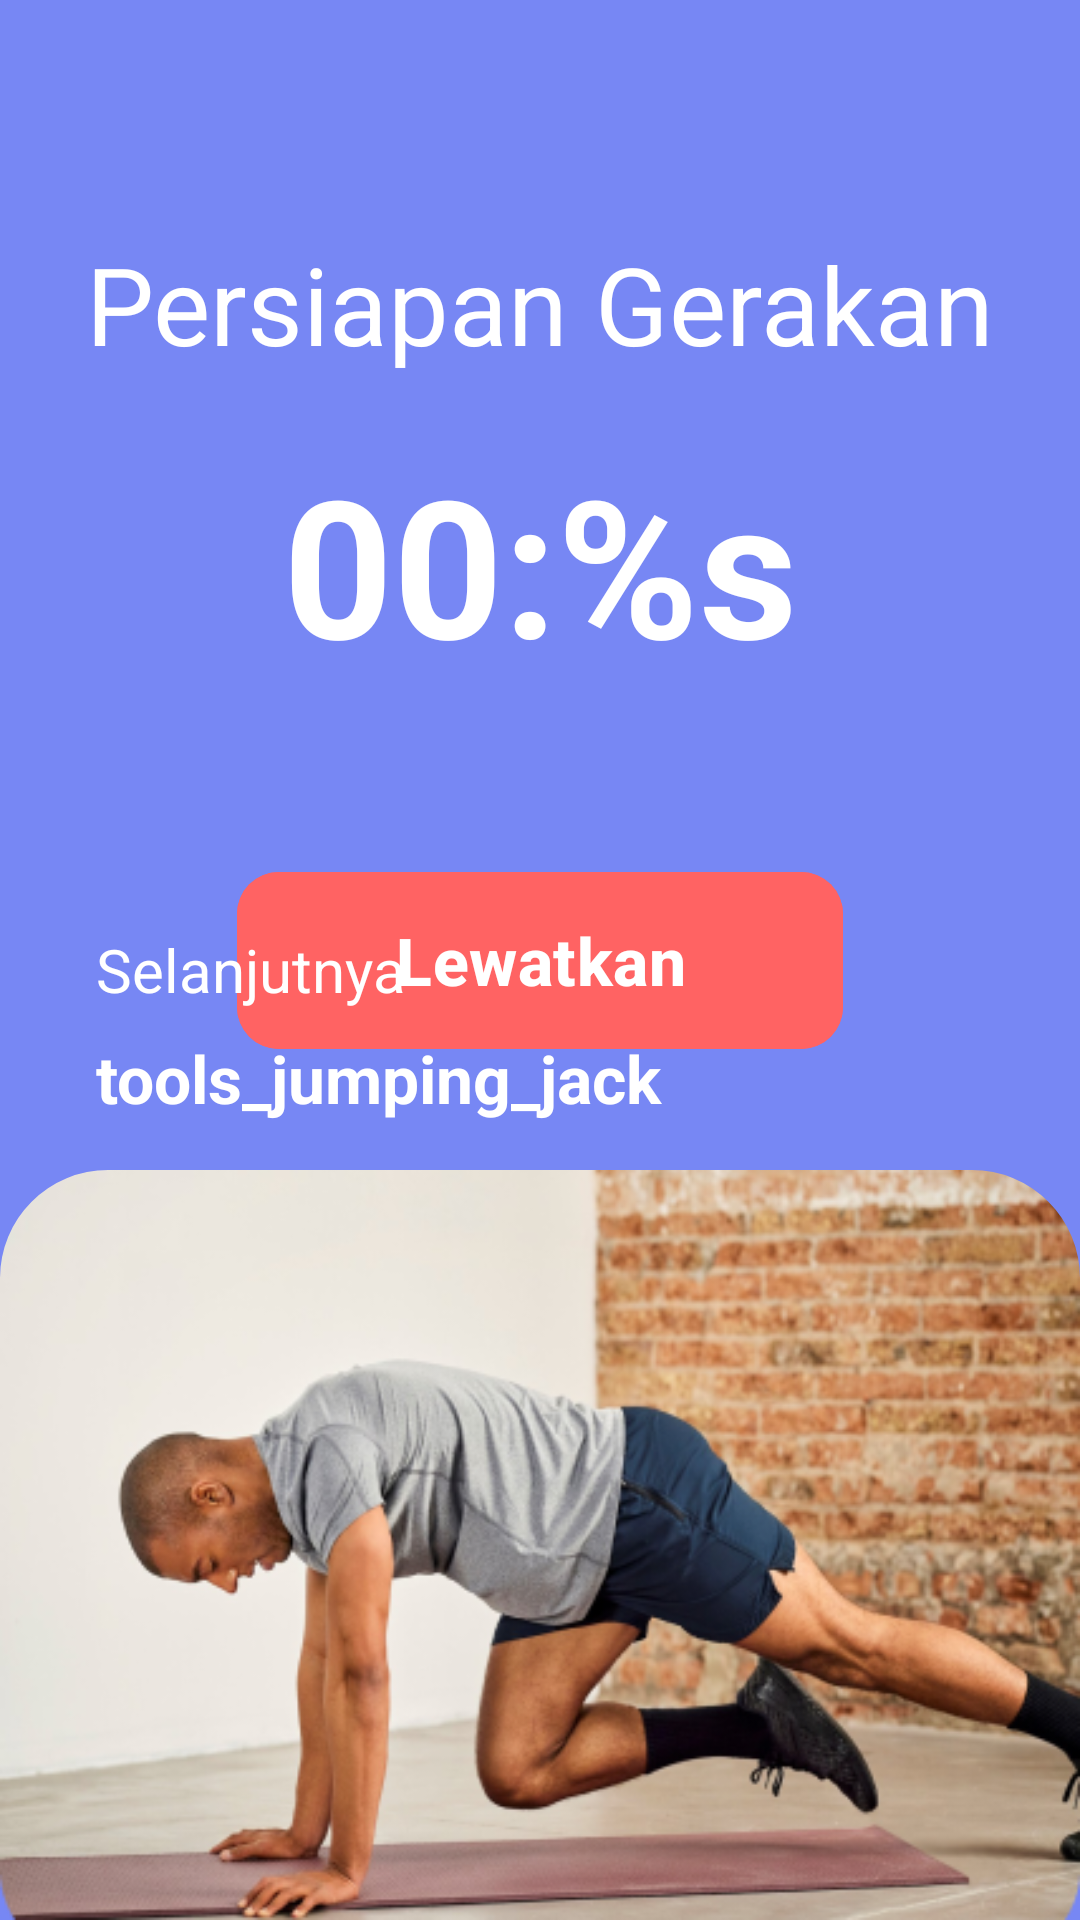

The Android layout XML behind this screen, and the referenced resources:
<!-- AndroidManifest.xml: application theme Theme.FitSync -->
<!-- res/layout/activity_persiapan_latihan.xml -->
<?xml version="1.0" encoding="utf-8"?>
<androidx.constraintlayout.widget.ConstraintLayout xmlns:android="http://schemas.android.com/apk/res/android"
  xmlns:app="http://schemas.android.com/apk/res-auto"
  xmlns:tools="http://schemas.android.com/tools"
  android:id="@+id/main"
  android:layout_width="match_parent"
  android:layout_height="match_parent"
  android:background="#7787F4"
  tools:context=".ui.persiapanlatihan.PersiapanLatihanActivity">

  <TextView
    android:id="@+id/tv_title_halaman"
    android:layout_width="wrap_content"
    android:layout_height="wrap_content"
    android:layout_marginBottom="20dp"
    android:text="@string/persiapan_gerakan"
    android:textColor="@color/white"
    android:textSize="36sp"
    app:layout_constraintBottom_toTopOf="@+id/tv_timer"
    app:layout_constraintEnd_toEndOf="parent"
    app:layout_constraintStart_toStartOf="parent" />

  <com.google.android.material.button.MaterialButton
    android:id="@+id/btn_lewatkan"
    android:layout_width="202dp"
    android:layout_height="67dp"
    android:backgroundTint="#FF6363"
    android:text="@string/lewatkan"
    android:textColor="@color/white"
    android:textSize="22sp"
    android:textStyle="bold"
    app:cornerRadius="14dp"
    app:layout_constraintBottom_toBottomOf="parent"
    app:layout_constraintEnd_toEndOf="parent"
    app:layout_constraintStart_toStartOf="parent"
    app:layout_constraintTop_toTopOf="parent" />

  <TextView
    android:id="@+id/tv_timer"
    android:layout_width="wrap_content"
    android:layout_height="wrap_content"
    android:layout_marginBottom="56dp"
    android:text="@string/timer"
    android:textColor="@color/white"
    android:textSize="64sp"
    android:textStyle="bold"
    app:layout_constraintBottom_toTopOf="@id/btn_lewatkan"
    app:layout_constraintEnd_toEndOf="parent"
    app:layout_constraintStart_toStartOf="parent" />

  <TextView
    android:id="@+id/tv_selanjutnya"
    android:layout_width="wrap_content"
    android:layout_height="wrap_content"
    android:layout_marginStart="32dp"
    android:layout_marginBottom="8dp"
    android:text="@string/selanjutnya"
    android:textColor="@color/white"
    android:textSize="20sp"
    app:layout_constraintBottom_toTopOf="@id/tv_nama_latihan"
    app:layout_constraintStart_toStartOf="parent"
    tools:layout_editor_absoluteY="519dp" />

  <TextView
    android:id="@+id/tv_nama_latihan"
    android:layout_width="wrap_content"
    android:layout_height="wrap_content"
    android:layout_marginStart="32dp"
    android:layout_marginBottom="16dp"
    android:text="@string/tools_jumping_jack"
    android:textColor="@color/white"
    android:textSize="22sp"
    android:textStyle="bold"
    app:layout_constraintBottom_toTopOf="@+id/image_next_step"
    app:layout_constraintStart_toStartOf="parent"
    tools:layout_editor_absoluteY="554dp" />

  <com.google.android.material.imageview.ShapeableImageView
    android:id="@+id/image_next_step"
    android:layout_width="match_parent"
    android:layout_height="250dp"
    android:scaleType="fitXY"
    android:src="@drawable/example_next_workout"
    app:layout_constraintBottom_toBottomOf="parent"
    app:layout_constraintEnd_toEndOf="parent"
    app:layout_constraintStart_toStartOf="parent"
    app:shapeAppearanceOverlay="@style/topCornerRadius" />

</androidx.constraintlayout.widget.ConstraintLayout>
<!-- resources referenced by this layout -->
<resources>
  <color name="white">#FFFFFFFF</color>
  <!-- drawable example_next_workout: png bitmap (drawable, 199552 bytes) -->
  <string name="lewatkan">Lewatkan</string>
  <string name="persiapan_gerakan">Persiapan Gerakan</string>
  <string name="selanjutnya">Selanjutnya</string>
  <string name="timer" formatted="true">00:%s</string>
  <string name="tools_jumping_jack">tools_jumping_jack</string>
  <style name="topCornerRadius">
      <item name="cornerSizeTopRight">36dp</item>
      <item name="cornerFamilyTopRight">rounded</item>
      <item name="cornerSizeTopLeft">36dp</item>
      <item name="cornerFamilyTopLeft">rounded</item>
    </style>
  <style name="Theme.FitSync" parent="Base.Theme.FitSync">
      <item name="popupMenuBackground">@drawable/custom_popup_background</item>
    </style>
  <style name="Base.Theme.FitSync" parent="Theme.Material3.DayNight.NoActionBar">
      
      <item name="android:colorPrimary">@color/navy</item>
      <item name="android:popupMenuStyle">@drawable/custom_popup_background</item>
      <item name="android:popupBackground">@drawable/custom_popup_background</item>
      <item name="android:popupElevation">3dp</item>
      <item name="android:textColor">@color/black</item>
    </style>
  <!-- drawable custom_popup_background (drawable) -->
  <?xml version="1.0" encoding="utf-8"?>
  <shape xmlns:android="http://schemas.android.com/apk/res/android">
    <solid android:color="@color/dashboard_color"/>
    <corners
      android:radius="24dp"/>
    <padding
      android:bottom="8dp"
      android:top="8dp"
      android:left="8dp"
      android:right="8dp"
      />
  </shape>
  <color name="navy">#293241</color>
  <color name="black">#FF000000</color>
  <color name="dashboard_color">#F1F5FF</color>
</resources>
